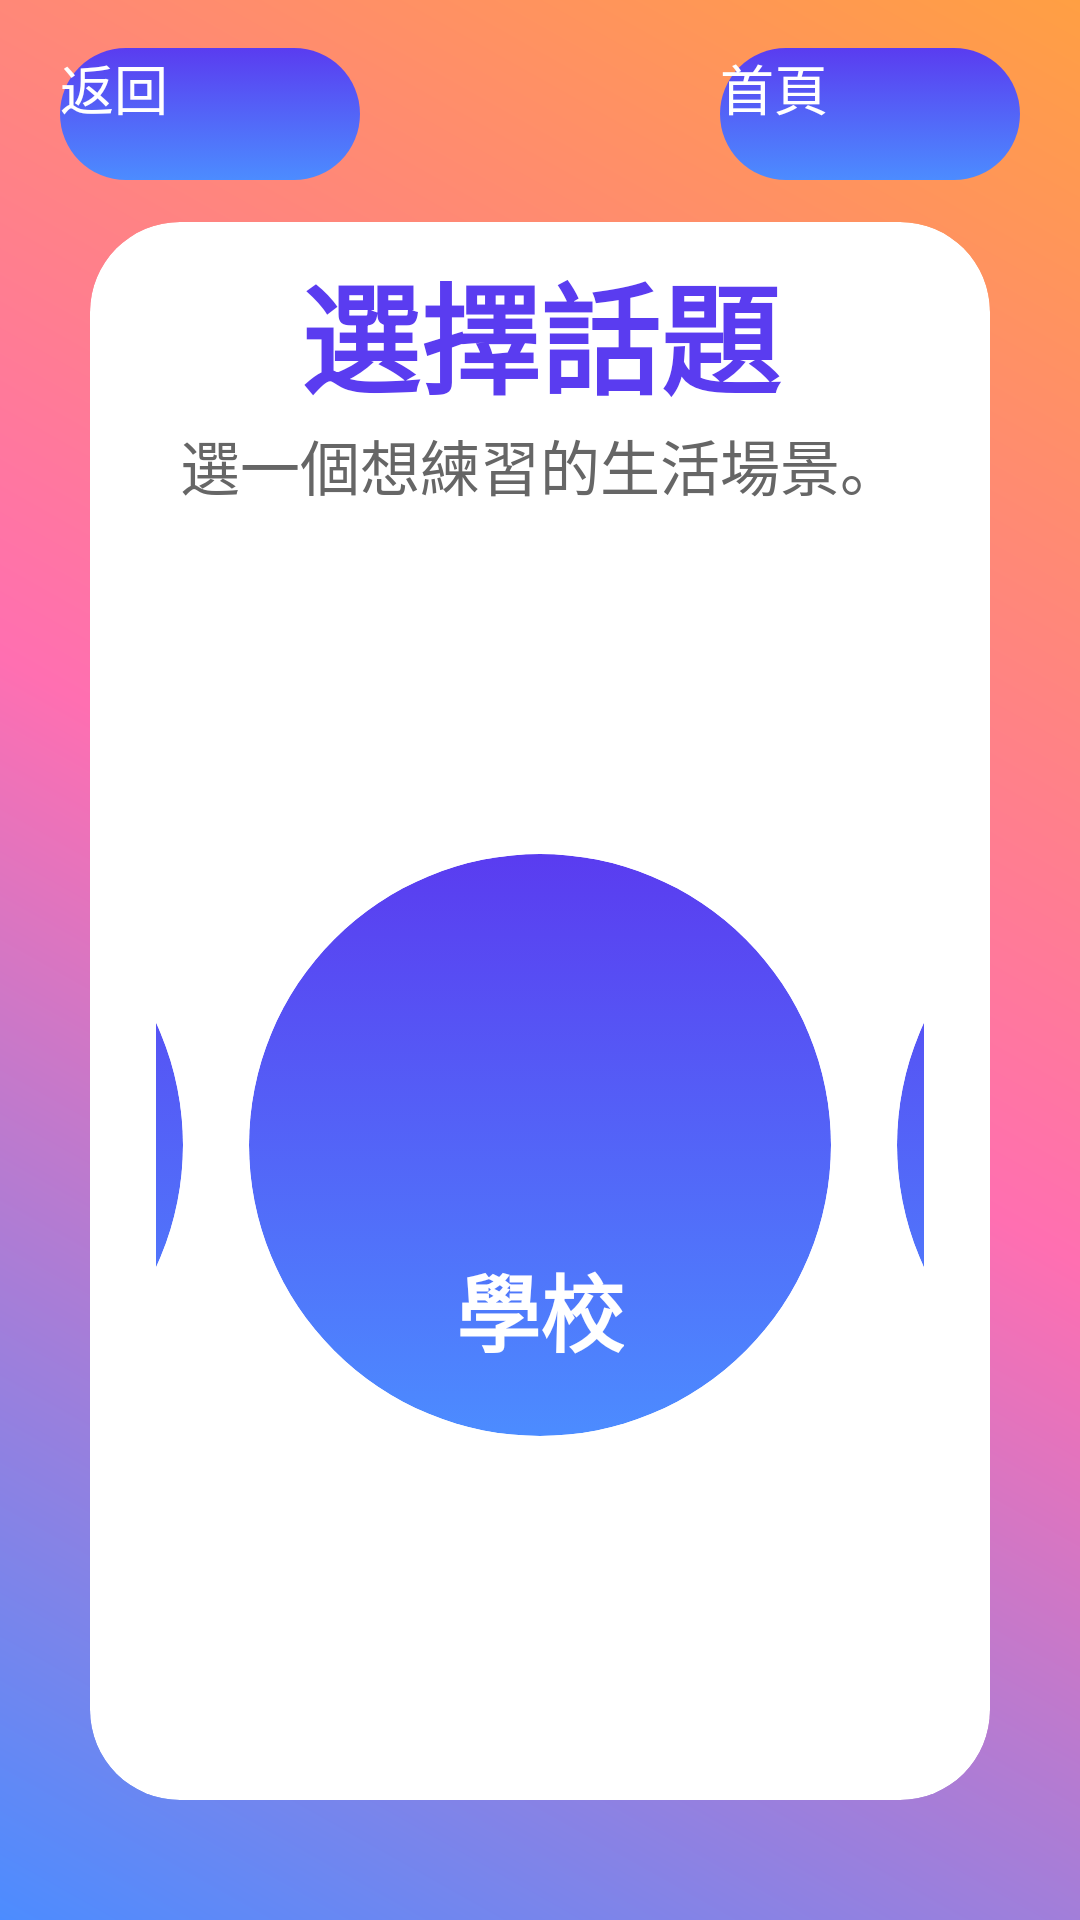

The Android layout XML behind this screen, and the referenced resources:
<!-- AndroidManifest.xml: application theme Theme.Assistant -->
<!-- res/layout/activity_main.xml -->
<?xml version="1.0" encoding="utf-8"?>
<androidx.constraintlayout.widget.ConstraintLayout xmlns:android="http://schemas.android.com/apk/res/android"
    xmlns:app="http://schemas.android.com/apk/res-auto"
    xmlns:tools="http://schemas.android.com/tools"
    android:layout_width="match_parent"
    android:layout_height="match_parent"
    android:background="@drawable/bg_login_gradient"
    tools:context=".MainActivity">

    <Button
        android:id="@+id/backpage"
        android:layout_width="100dp"
        android:layout_height="44dp"
        android:layout_marginStart="20dp"
        android:layout_marginTop="16dp"
        android:background="@drawable/bg_button_primary"
        android:text="返回"
        android:textAllCaps="false"
        android:textColor="@android:color/white"
        android:textSize="18sp"
        app:layout_constraintStart_toStartOf="parent"
        app:layout_constraintTop_toTopOf="parent" />

    <Button
        android:id="@+id/mainpage"
        android:layout_width="100dp"
        android:layout_height="44dp"
        android:layout_marginTop="16dp"
        android:layout_marginEnd="20dp"
        android:background="@drawable/bg_button_primary"
        android:text="首頁"
        android:textAllCaps="false"
        android:textColor="@android:color/white"
        android:textSize="18sp"
        app:layout_constraintEnd_toEndOf="parent"
        app:layout_constraintTop_toTopOf="parent" />

    <androidx.cardview.widget.CardView
        android:layout_width="0dp"
        android:layout_height="0dp"
        android:layout_marginStart="30dp"
        android:layout_marginTop="74dp"
        android:layout_marginEnd="30dp"
        android:layout_marginBottom="40dp"
        app:cardBackgroundColor="@android:color/white"
        app:cardCornerRadius="30dp"
        app:cardElevation="12dp"
        app:layout_constraintBottom_toBottomOf="parent"
        app:layout_constraintEnd_toEndOf="parent"
        app:layout_constraintStart_toStartOf="parent"
        app:layout_constraintTop_toTopOf="parent">

        <LinearLayout
            android:layout_width="match_parent"
            android:layout_height="match_parent"
            android:orientation="vertical"
            android:paddingStart="22dp"
            android:paddingTop="8dp"
            android:paddingEnd="22dp"
            android:paddingBottom="18dp">

            <TextView
                android:id="@+id/textView"
                android:layout_width="match_parent"
                android:layout_height="wrap_content"
                android:layout_marginTop="0dp"
                android:gravity="center"
                android:text="選擇話題"
                android:textColor="@color/brand_deep"
                android:textSize="40sp"
                android:textStyle="bold" />

            <TextView
                android:id="@+id/sceneHint"
                android:layout_width="match_parent"
                android:layout_height="wrap_content"
                android:layout_marginTop="0dp"
                android:gravity="center"
                android:text="選一個想練習的生活場景。"
                android:textColor="@color/text_secondary"
                android:textSize="20sp" />

            <LinearLayout
                android:layout_width="match_parent"
                android:layout_height="0dp"
                android:layout_marginTop="12dp"
                android:layout_weight="1"
                android:gravity="center_horizontal|center_vertical"
                android:orientation="horizontal">

                <androidx.cardview.widget.CardView
                    android:layout_width="194dp"
                    android:layout_height="194dp"
                    android:layout_marginEnd="22dp"
                    app:cardBackgroundColor="@android:color/transparent"
                    app:cardCornerRadius="97dp"
                    app:cardElevation="8dp">

                    <LinearLayout
                        android:id="@+id/fam_btn"
                        android:layout_width="match_parent"
                        android:layout_height="match_parent"
                        android:background="@drawable/bg_circle_primary"
                        android:clickable="true"
                        android:focusable="true"
                        android:foreground="?attr/selectableItemBackgroundBorderless"
                        android:gravity="center"
                        android:orientation="vertical"
                        android:padding="18dp">

                        <ImageView
                            android:id="@+id/fam_img"
                            android:layout_width="92dp"
                            android:layout_height="92dp"
                            android:contentDescription="家庭"
                            android:scaleType="fitCenter"
                            android:src="@drawable/ic_family" />

                        <TextView
                            android:id="@+id/fam_text"
                            android:layout_width="wrap_content"
                            android:layout_height="wrap_content"
                            android:layout_marginTop="10dp"
                            android:gravity="center"
                            android:text="家庭"
                            android:textColor="@android:color/white"
                            android:textSize="28sp"
                            android:textStyle="bold" />
                    </LinearLayout>
                </androidx.cardview.widget.CardView>

                <androidx.cardview.widget.CardView
                    android:layout_width="194dp"
                    android:layout_height="194dp"
                    android:layout_marginEnd="22dp"
                    app:cardBackgroundColor="@android:color/transparent"
                    app:cardCornerRadius="97dp"
                    app:cardElevation="8dp">

                    <LinearLayout
                        android:id="@+id/sch_btn"
                        android:layout_width="match_parent"
                        android:layout_height="match_parent"
                        android:background="@drawable/bg_circle_primary"
                        android:clickable="true"
                        android:focusable="true"
                        android:foreground="?attr/selectableItemBackgroundBorderless"
                        android:gravity="center"
                        android:orientation="vertical"
                        android:padding="18dp">

                        <ImageView
                            android:id="@+id/sch_img"
                            android:layout_width="100dp"
                            android:layout_height="100dp"
                            android:contentDescription="學校"
                            android:scaleType="fitCenter"
                            android:src="@drawable/ic_school" />

                        <TextView
                            android:id="@+id/sch_text"
                            android:layout_width="wrap_content"
                            android:layout_height="wrap_content"
                            android:layout_marginTop="10dp"
                            android:gravity="center"
                            android:text="學校"
                            android:textColor="@android:color/white"
                            android:textSize="28sp"
                            android:textStyle="bold" />
                    </LinearLayout>
                </androidx.cardview.widget.CardView>

                <androidx.cardview.widget.CardView
                    android:layout_width="194dp"
                    android:layout_height="194dp"
                    app:cardBackgroundColor="@android:color/transparent"
                    app:cardCornerRadius="97dp"
                    app:cardElevation="8dp">

                    <LinearLayout
                        android:id="@+id/com_btn"
                        android:layout_width="match_parent"
                        android:layout_height="match_parent"
                        android:background="@drawable/bg_circle_primary"
                        android:clickable="true"
                        android:focusable="true"
                        android:foreground="?attr/selectableItemBackgroundBorderless"
                        android:gravity="center"
                        android:orientation="vertical"
                        android:padding="18dp">

                        <ImageView
                            android:id="@+id/com_img"
                            android:layout_width="108dp"
                            android:layout_height="108dp"
                            android:layout_marginTop="8dp"
                            android:contentDescription="社區"
                            android:scaleType="fitCenter"
                            android:src="@drawable/ic_community" />

                        <TextView
                            android:id="@+id/com_text"
                            android:layout_width="wrap_content"
                            android:layout_height="wrap_content"
                            android:layout_marginTop="10dp"
                            android:gravity="center"
                            android:text="社區"
                            android:textColor="@android:color/white"
                            android:textSize="28sp"
                            android:textStyle="bold" />
                    </LinearLayout>
                </androidx.cardview.widget.CardView>
            </LinearLayout>
        </LinearLayout>
    </androidx.cardview.widget.CardView>

</androidx.constraintlayout.widget.ConstraintLayout>
<!-- resources referenced by this layout -->
<resources>
  <color name="brand_deep">#5A3CF0</color>
  <color name="text_secondary">#666666</color>
  <!-- drawable bg_button_primary (drawable) -->
  <selector xmlns:android="http://schemas.android.com/apk/res/android">
      <item android:state_pressed="true">
          <shape android:shape="rectangle">
              <gradient
                  android:type="linear"
                  android:angle="90"
                  android:startColor="@color/brand_deep"
                  android:endColor="@color/brand_blue"/>
              <corners android:radius="28dp"/>
          </shape>
      </item>
      <item>
          <shape android:shape="rectangle">
              <gradient
                  android:type="linear"
                  android:angle="90"
                  android:startColor="@color/brand_blue"
                  android:endColor="@color/brand_deep"/>
              <corners android:radius="28dp"/>
          </shape>
      </item>
  </selector>
  <!-- drawable bg_circle_primary (drawable) -->
  <selector xmlns:android="http://schemas.android.com/apk/res/android">
      <item android:state_pressed="true">
          <shape android:shape="oval">
              <gradient
                  android:type="linear"
                  android:angle="90"
                  android:startColor="@color/brand_deep"
                  android:endColor="@color/brand_blue" />
          </shape>
      </item>
      <item>
          <shape android:shape="oval">
              <gradient
                  android:type="linear"
                  android:angle="90"
                  android:startColor="@color/brand_blue"
                  android:endColor="@color/brand_deep" />
          </shape>
      </item>
  </selector>
  <!-- drawable bg_login_gradient (drawable) -->
  <?xml version="1.0" encoding="utf-8"?>
  <shape xmlns:android="http://schemas.android.com/apk/res/android" android:shape="rectangle">
      <gradient
          android:type="linear"
          android:angle="45"
          android:startColor="@color/brand_blue"
          android:centerColor="@color/brand_pink"
          android:endColor="@color/brand_orange" />
  </shape>
  <!-- drawable ic_community: png bitmap (drawable, 298719 bytes) -->
  <!-- drawable ic_family: png bitmap (drawable, 281101 bytes) -->
  <color name="brand_blue">#4C8CFF</color>
  <color name="brand_pink">#FF6FB1</color>
  <color name="brand_orange">#FF9F43</color>
</resources>
